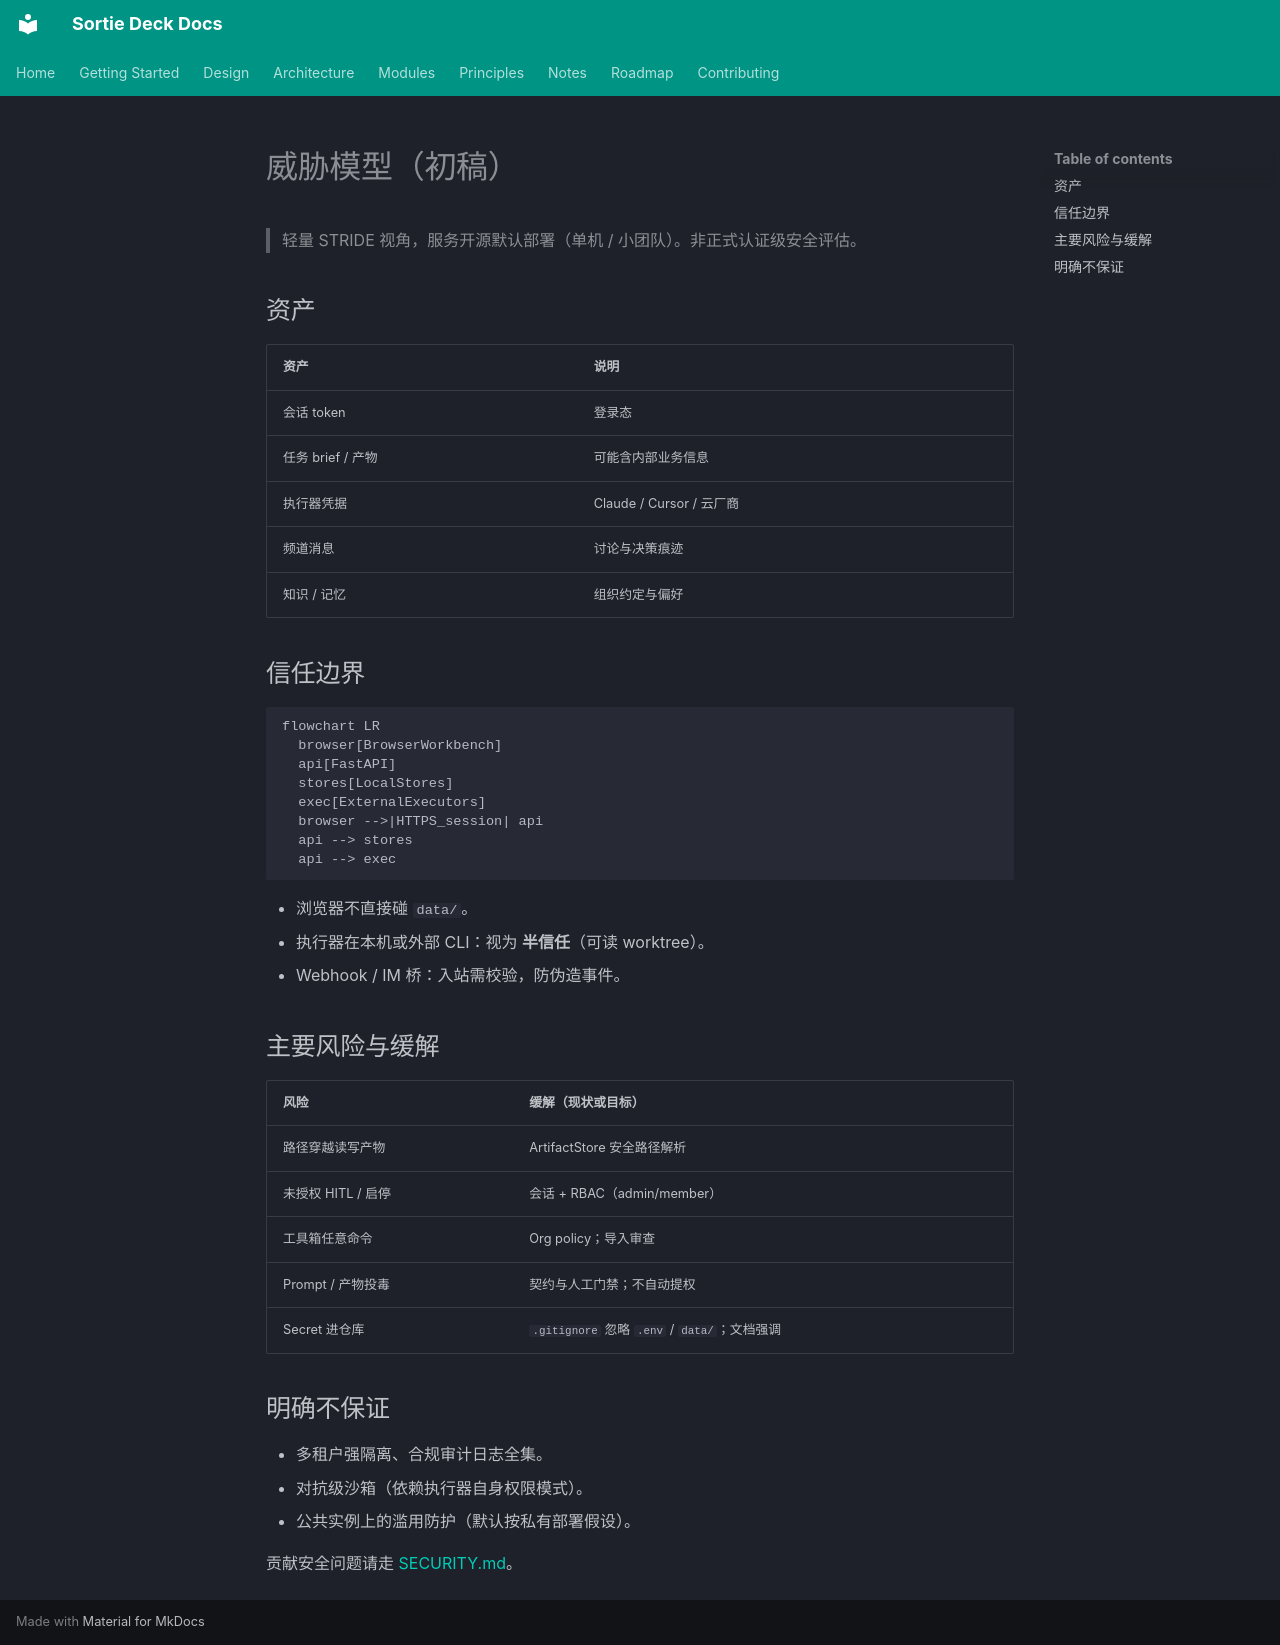

repository: lpliu-art/sortie-deck-todos · page: zh/design/threat-model/index.html · generator: mkdocs

# 威胁模型（初稿）

> 轻量 STRIDE 视角，服务开源默认部署（单机 / 小团队）。非正式认证级安全评估。

## 资产

| 资产 | 说明 |
|------|------|
| 会话 token | 登录态 |
| 任务 brief / 产物 | 可能含内部业务信息 |
| 执行器凭据 | Claude / Cursor / 云厂商 |
| 频道消息 | 讨论与决策痕迹 |
| 知识 / 记忆 | 组织约定与偏好 |

## 信任边界

```mermaid
flowchart LR
  browser[BrowserWorkbench]
  api[FastAPI]
  stores[LocalStores]
  exec[ExternalExecutors]
  browser -->|HTTPS_session| api
  api --> stores
  api --> exec
```

- 浏览器不直接碰 `data/`。
- 执行器在本机或外部 CLI：视为 **半信任**（可读 worktree）。
- Webhook / IM 桥：入站需校验，防伪造事件。

## 主要风险与缓解

| 风险 | 缓解（现状或目标） |
|------|-------------------|
| 路径穿越读写产物 | ArtifactStore 安全路径解析 |
| 未授权 HITL / 启停 | 会话 + RBAC（admin/member） |
| 工具箱任意命令 | Org policy；导入审查 |
| Prompt / 产物投毒 | 契约与人工门禁；不自动提权 |
| Secret 进仓库 | `.gitignore` 忽略 `.env` / `data/`；文档强调 |

## 明确不保证

- 多租户强隔离、合规审计日志全集。
- 对抗级沙箱（依赖执行器自身权限模式）。
- 公共实例上的滥用防护（默认按私有部署假设）。

贡献安全问题请走 [SECURITY.md](../../../SECURITY.md)。
